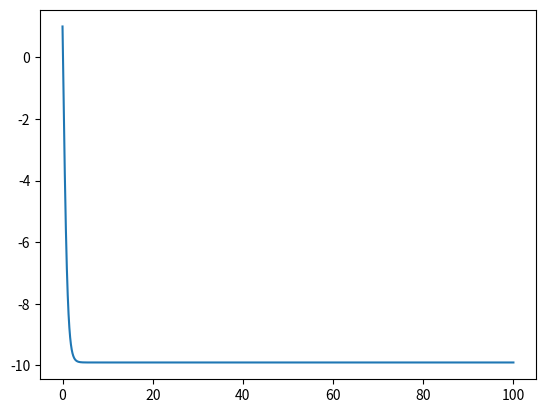
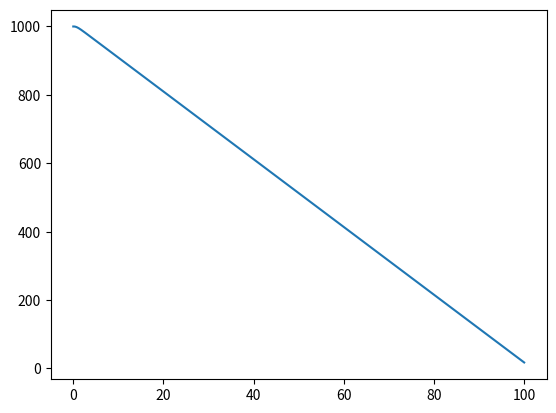
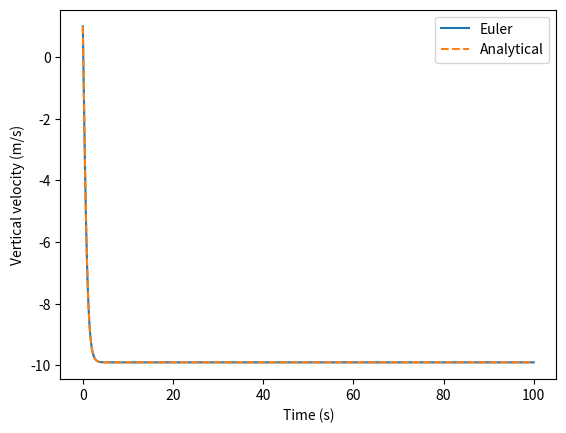

Recreate these plots in Python, in order.
import matplotlib.pyplot as plt
import math

V0 = 0 #veritical velocity.
V1=0 # horizontal velocity.
T0 = 0
H0 = 1000 # initial height.
I0 = 10 # initial impulse.
AREA=1
T_end = 100
step = 0.0001
drag_coeff = 2
air_dens = 1
G = 9.81
M = 10

def air_resistance(air_dens, velocity,drag_coeff,area):
    return 0.5 * air_dens * velocity**2 *drag_coeff* area

def differntial_velocity(mass, G, drag_coeff, air_dens, velocity, area):
    drag = air_resistance(air_dens, velocity, drag_coeff, area)

    if velocity > 0:
        drag = -drag

    return drag / mass - G

def terminal_velocity(mass, G, drag_coeff, air_dens, area):
    return math.sqrt((2 * mass * G) / (air_dens * drag_coeff * area))

def differntial_hieght(velocity):
    return velocity

def euler_step_velocity(step, V_current, M, G, drag_coeff, air_dens, area):
    DvDt = differntial_velocity(M, G, drag_coeff, air_dens, V_current, area)
    V_current = V_current + DvDt * step
    
    return V_current

def euler_step_time(step, time):
    time = time + step

    return time

def euler_step_height(step,V_current, height):
    DhDt=differntial_hieght(V_current)
    current_height=height+DhDt*step
    return current_height

def euler_method(H0,I0,V0, T0, T_end, step, M, G, drag_coeff, air_dens,area, height):
    
    time_coordinates = []
    velocity_coordinates = []
    height_coordinates = []
    
    current_velocity = V0+(I0/M)
    time = T0

    time_coordinates.append(T0)
    velocity_coordinates.append(current_velocity)
    height_coordinates.append(H0)
    
    
    while (time < T_end and height>=0):

        velocity = euler_step_velocity(step, current_velocity, M, G, drag_coeff, air_dens, area)
        height =euler_step_height(step,current_velocity,height)
        time=euler_step_time(step,time)

        current_velocity=velocity
        
        time_coordinates.append(time)
        velocity_coordinates.append(current_velocity)
        height_coordinates.append(height)
    
    return time_coordinates, velocity_coordinates,height_coordinates

def plot(x,y):
    fig, ax = plt.subplots()
    ax.plot(x,y)
    plt.show()

def analytical_velocity(time):
    elapsed = time - T0
    initial_velocity = V0 + I0 / M
    terminal_speed = terminal_velocity(M, G, drag_coeff, air_dens, AREA)

    # This assumes the initial velocity is upward or zero.
    angle = math.atan(initial_velocity / terminal_speed)
    rate = G / terminal_speed
    time_to_apex = angle / rate

    if elapsed < time_to_apex:
        return terminal_speed * math.tan(angle - rate * elapsed)

    return -terminal_speed * math.tanh(rate * (elapsed - time_to_apex))
def main():
    tX,tV, tH = euler_method(H0,I0,V0, T0, T_end, step, M, G, drag_coeff, air_dens, AREA, H0)
    plot(tX, tV)
    plot(tX, tH)
    expected_terminal_velocity = terminal_velocity(M, G, drag_coeff, air_dens, AREA)
    print(f"Terminal velocity according to starting variables: {expected_terminal_velocity:.2f}")


    #analytical solution. 
    fig, ax = plt.subplots()
    ax.plot(tX, tV, label="Euler")
    ax.plot(tX, [analytical_velocity(t) for t in tX], "--", label="Analytical")
    ax.set_xlabel("Time (s)")
    ax.set_ylabel("Vertical velocity (m/s)")
    ax.legend()
    plt.show()
    


if __name__ == "__main__":
    main()
